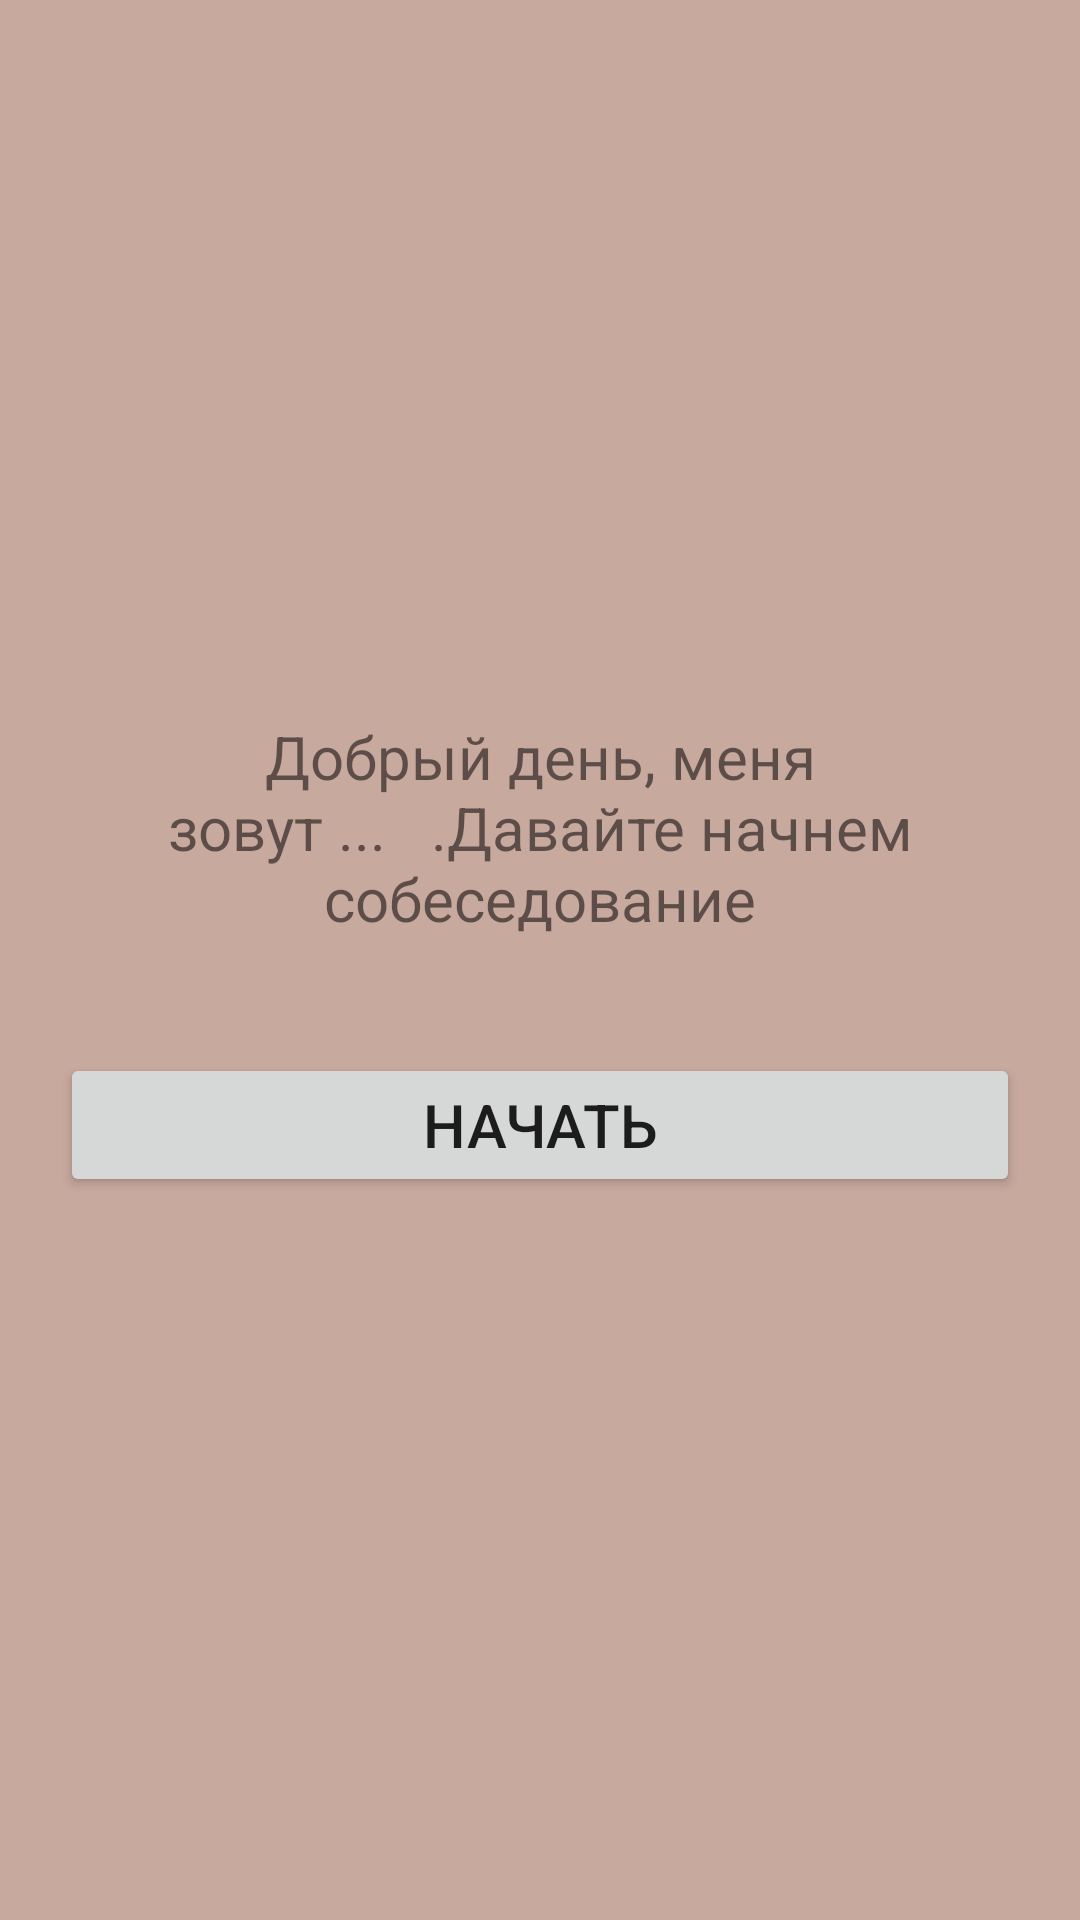

This screen was rendered from an Android layout file. Write that file and the resources it references.
<!-- AndroidManifest.xml: application theme Theme.FragmentsNavigation -->
<!-- res/layout/fragment_test5.xml -->
<?xml version="1.0" encoding="utf-8"?>
<LinearLayout xmlns:android="http://schemas.android.com/apk/res/android"
    xmlns:tools="http://schemas.android.com/tools"
    tools:context=".test_frag.test5"
    android:layout_width="match_parent"
    android:layout_height="match_parent"
    android:orientation="vertical"
    android:gravity="center"
    android:background="#c8a99e">

    <TextView
        android:id="@id/TV"
        android:layout_width="match_parent"
        android:layout_height="80dp"
        android:textSize="20dp"
        android:layout_margin="15dp"
        android:gravity="center"
        android:text="Добрый день, меня зовут ...   .Давайте начнем собеседование"

        ></TextView>

    <Button
        android:id="@+id/START"
        android:layout_width="match_parent"
        android:layout_height="wrap_content"
        android:layout_margin="20dp"
        android:text="Начать"
        android:textSize="20dp"></Button>


</LinearLayout>
<!-- resources referenced by this layout -->
<resources>
  <style name="Theme.FragmentsNavigation" parent="Base.Theme.FragmentsNavigation" />
  <style name="Base.Theme.FragmentsNavigation" parent="Theme.AppCompat.DayNight.DarkActionBar">
          
          
          <item name="colorAccent">@color/purple</item>
      </style>
  <color name="purple">#590742</color>
</resources>
